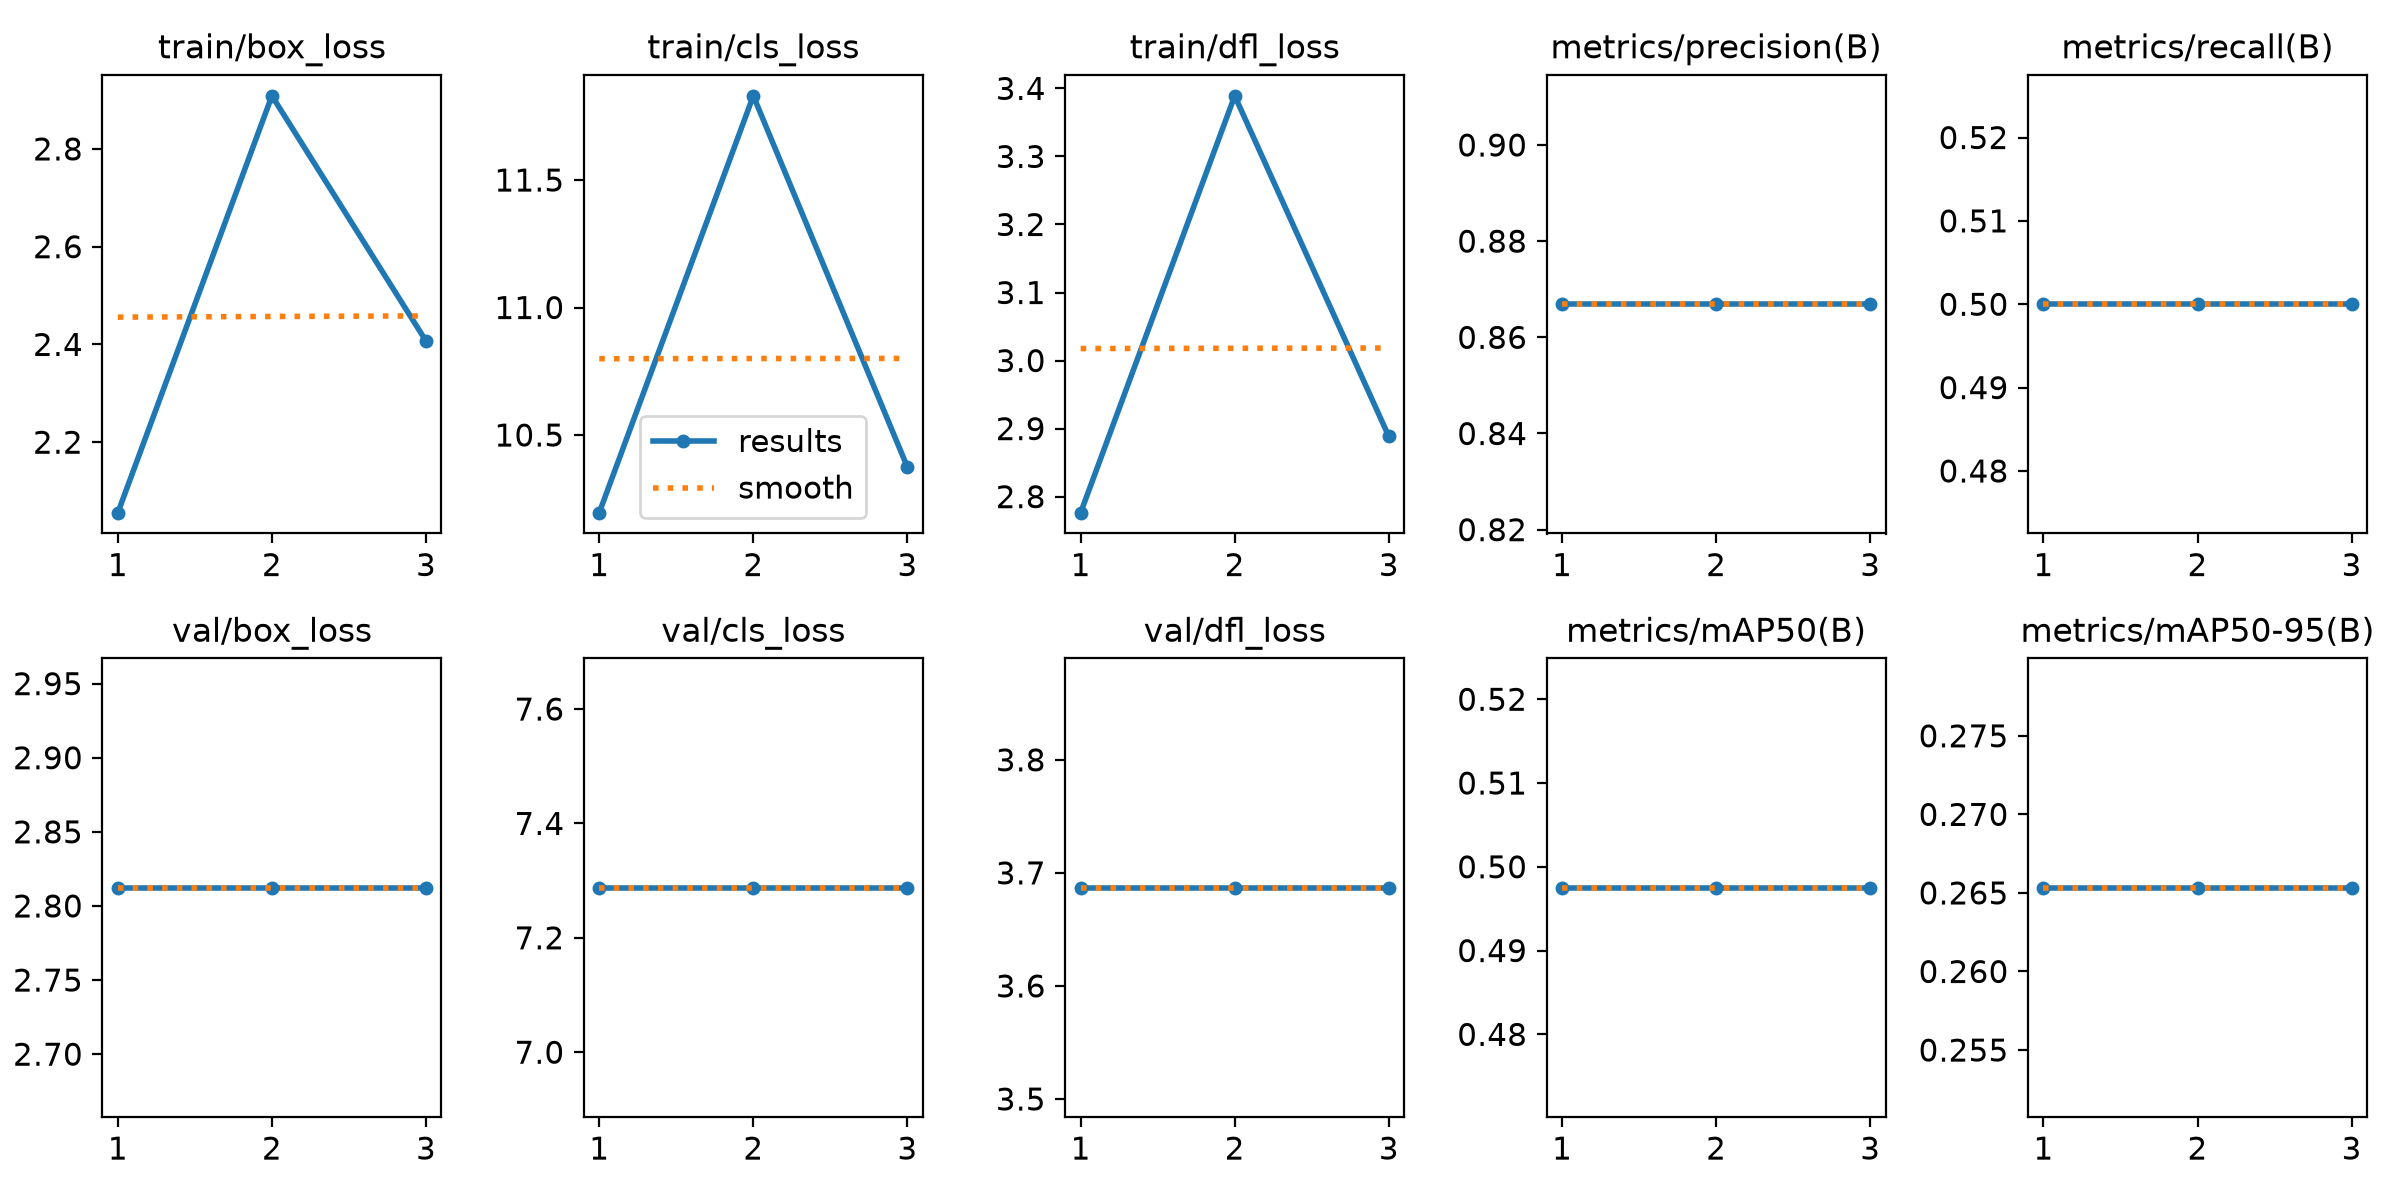

Data behind this chart, as committed beside it:
epoch, time, train/box_loss, train/cls_loss, train/dfl_loss, metrics/precision(B), metrics/recall(B), metrics/mAP50(B), metrics/mAP50-95(B), val/box_loss, val/cls_loss, val/dfl_loss, lr/pg0, lr/pg1, lr/pg2
1, 14.32, 2.056, 10.2, 2.776, 0.8669, 0.5, 0.4975, 0.2653, 2.812, 7.288, 3.687, 0.0003333, 0.0003333, 0.0003333
2, 19.62, 2.909, 11.83, 3.389, 0.8669, 0.5, 0.4975, 0.2653, 2.812, 7.288, 3.687, 0.0005583, 0.0005583, 0.0005583
3, 33.08, 2.407, 10.37, 2.889, 0.8669, 0.5, 0.4975, 0.2653, 2.812, 7.288, 3.687, 0.00034, 0.00034, 0.00034
